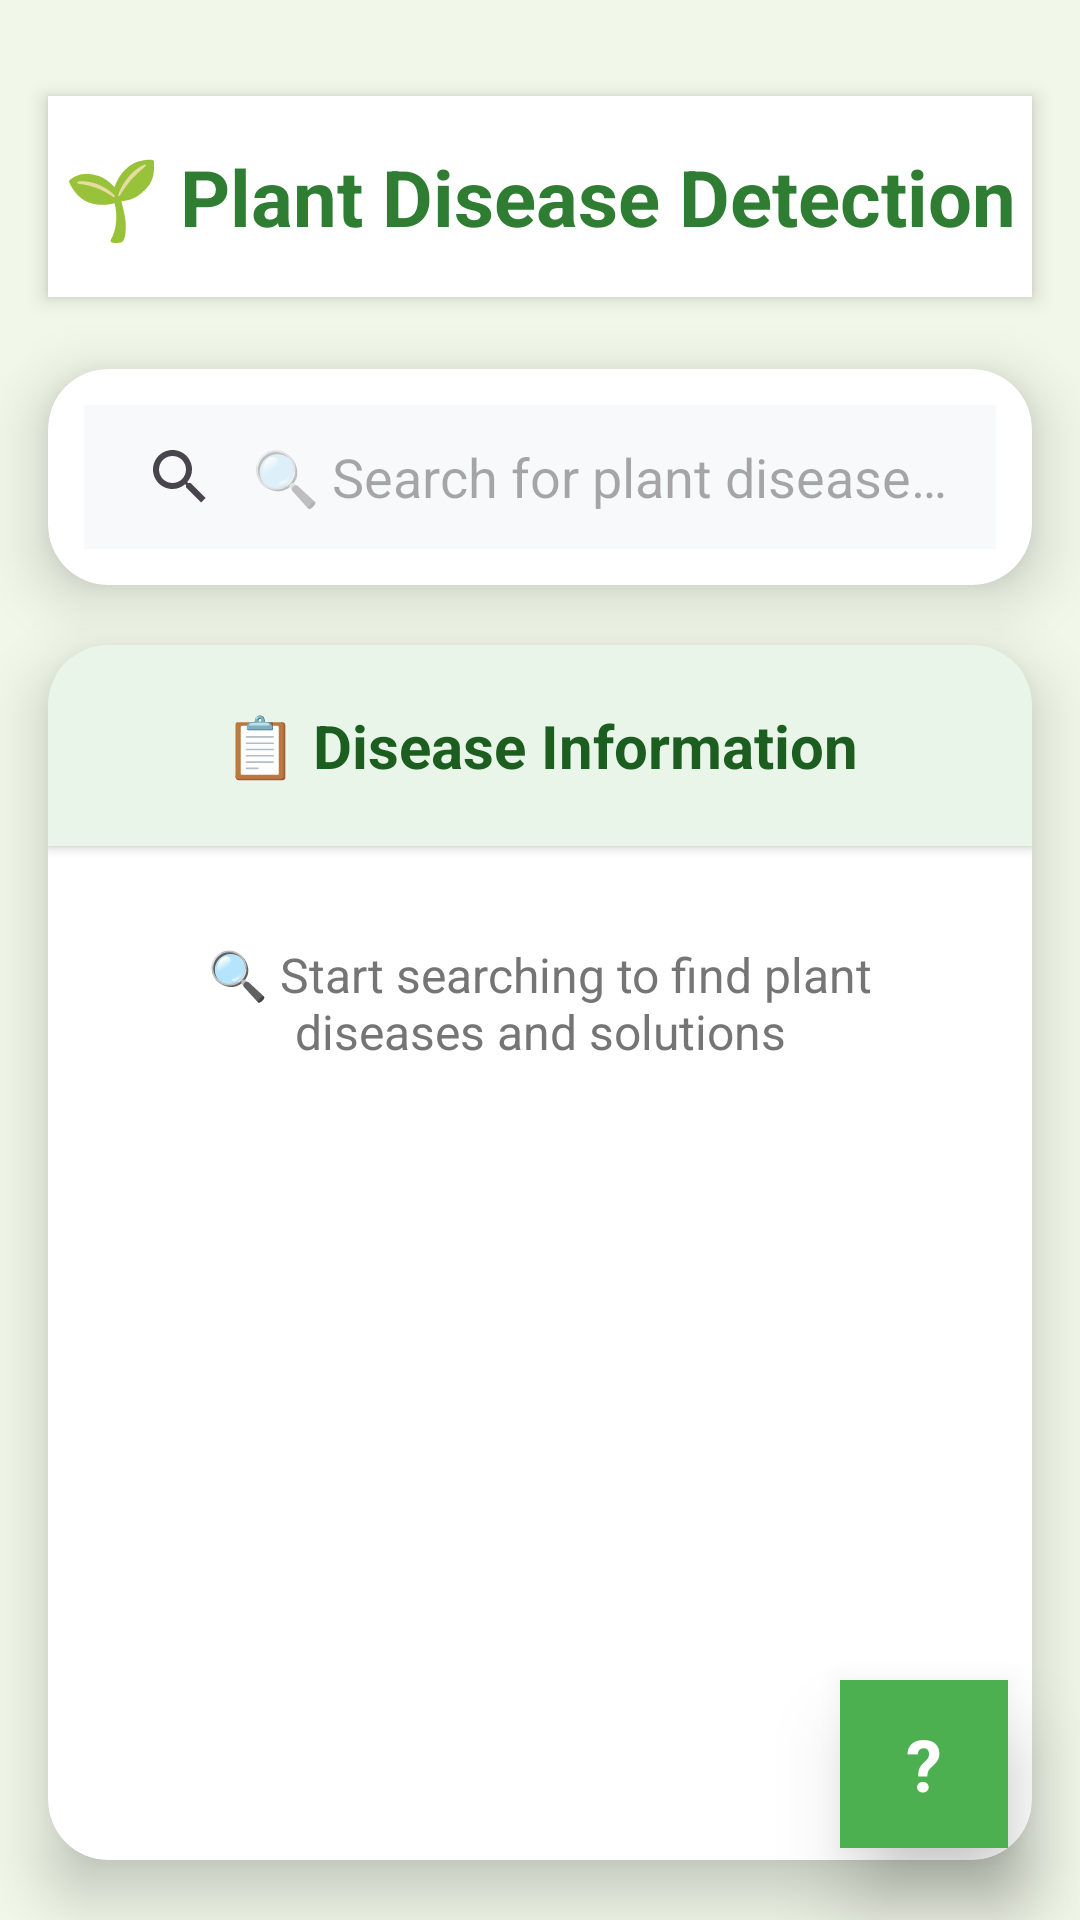

This screen was rendered from an Android layout file. Write that file and the resources it references.
<!-- AndroidManifest.xml: application theme Theme.PlantDetection -->
<!-- res/layout/activity_plant_solution.xml -->
<?xml version="1.0" encoding="utf-8"?>
<androidx.constraintlayout.widget.ConstraintLayout xmlns:android="http://schemas.android.com/apk/res/android"
    xmlns:app="http://schemas.android.com/apk/res-auto"
    xmlns:tools="http://schemas.android.com/tools"
    android:id="@+id/main"
    android:layout_width="match_parent"
    android:layout_height="match_parent"
    android:background="#F1F8E9"
    tools:context=".PlantSolution">

    
    <TextView
        android:id="@+id/headerTitle"
        android:layout_width="0dp"
        android:layout_height="wrap_content"
        android:text="🌱 Plant Disease Detection"
        android:textSize="26sp"
        android:textColor="#2E7D32"
        android:textStyle="bold"
        android:gravity="center"
        android:layout_marginTop="32dp"
        android:layout_marginStart="16dp"
        android:layout_marginEnd="16dp"
        android:paddingTop="16dp"
        android:paddingBottom="16dp"
        android:background="#FFFFFF"
        android:elevation="4dp"
        app:layout_constraintTop_toTopOf="parent"
        app:layout_constraintStart_toStartOf="parent"
        app:layout_constraintEnd_toEndOf="parent" />

    
    <androidx.cardview.widget.CardView
        android:id="@+id/searchCard"
        android:layout_width="0dp"
        android:layout_height="wrap_content"
        android:layout_marginStart="16dp"
        android:layout_marginEnd="16dp"
        android:layout_marginTop="24dp"
        app:cardCornerRadius="20dp"
        app:cardElevation="12dp"
        app:cardBackgroundColor="#FFFFFF"
        app:layout_constraintTop_toBottomOf="@id/headerTitle"
        app:layout_constraintStart_toStartOf="parent"
        app:layout_constraintEnd_toEndOf="parent">

        <LinearLayout
            android:layout_width="match_parent"
            android:layout_height="wrap_content"
            android:orientation="vertical"
            android:padding="4dp">

            <SearchView
                android:id="@+id/searchView"
                android:layout_width="match_parent"
                android:layout_height="wrap_content"
                android:layout_margin="8dp"
                android:queryHint="🔍 Search for plant diseases..."
                android:background="#F8F9FA"
                android:iconifiedByDefault="false"
                android:queryBackground="@android:color/transparent"
                android:submitBackground="@android:color/transparent" />

        </LinearLayout>

    </androidx.cardview.widget.CardView>

    
    <androidx.cardview.widget.CardView
        android:id="@+id/listCard"
        android:layout_width="0dp"
        android:layout_height="0dp"
        android:layout_marginStart="16dp"
        android:layout_marginEnd="16dp"
        android:layout_marginTop="20dp"
        android:layout_marginBottom="20dp"
        app:cardCornerRadius="20dp"
        app:cardElevation="12dp"
        app:cardBackgroundColor="#FFFFFF"
        app:layout_constraintTop_toBottomOf="@id/searchCard"
        app:layout_constraintStart_toStartOf="parent"
        app:layout_constraintEnd_toEndOf="parent"
        app:layout_constraintBottom_toBottomOf="parent">

        <LinearLayout
            android:layout_width="match_parent"
            android:layout_height="match_parent"
            android:orientation="vertical">

            
            <TextView
                android:id="@+id/resultsHeader"
                android:layout_width="match_parent"
                android:layout_height="wrap_content"
                android:text="📋 Disease Information"
                android:textSize="20sp"
                android:textColor="#1B5E20"
                android:textStyle="bold"
                android:padding="20dp"
                android:background="#E8F5E8"
                android:gravity="center"
                android:elevation="2dp" />

            
            <TextView
                android:id="@+id/emptyMessage"
                android:layout_width="match_parent"
                android:layout_height="wrap_content"
                android:text="🔍 Start searching to find plant diseases and solutions"
                android:textSize="16sp"
                android:textColor="#757575"
                android:gravity="center"
                android:padding="32dp"
                android:visibility="visible" />

            
            <ListView
                android:id="@+id/listView"
                android:layout_width="match_parent"
                android:layout_height="0dp"
                android:layout_weight="1"
                android:padding="12dp"
                android:divider="#E8F5E8"
                android:dividerHeight="2dp"
                android:scrollbars="none"
                android:fadeScrollbars="true"
                android:smoothScrollbar="true"
                android:clipToPadding="false"
                android:paddingTop="8dp"
                android:paddingBottom="8dp" />

        </LinearLayout>

    </androidx.cardview.widget.CardView>

    
    <TextView
        android:id="@+id/helpBadge"
        android:layout_width="56dp"
        android:layout_height="56dp"
        android:text="?"
        android:textSize="24sp"
        android:textColor="#FFFFFF"
        android:textStyle="bold"
        android:gravity="center"
        android:background="#4CAF50"
        android:elevation="16dp"
        android:layout_marginEnd="24dp"
        android:layout_marginBottom="24dp"
        app:layout_constraintEnd_toEndOf="parent"
        app:layout_constraintBottom_toBottomOf="parent" />

</androidx.constraintlayout.widget.ConstraintLayout>
<!-- resources referenced by this layout -->
<resources>
  <style name="Theme.PlantDetection" parent="Base.Theme.PlantDetection" />
  <style name="Base.Theme.PlantDetection" parent="Theme.Material3.DayNight.NoActionBar">
          
          
      </style>
</resources>
